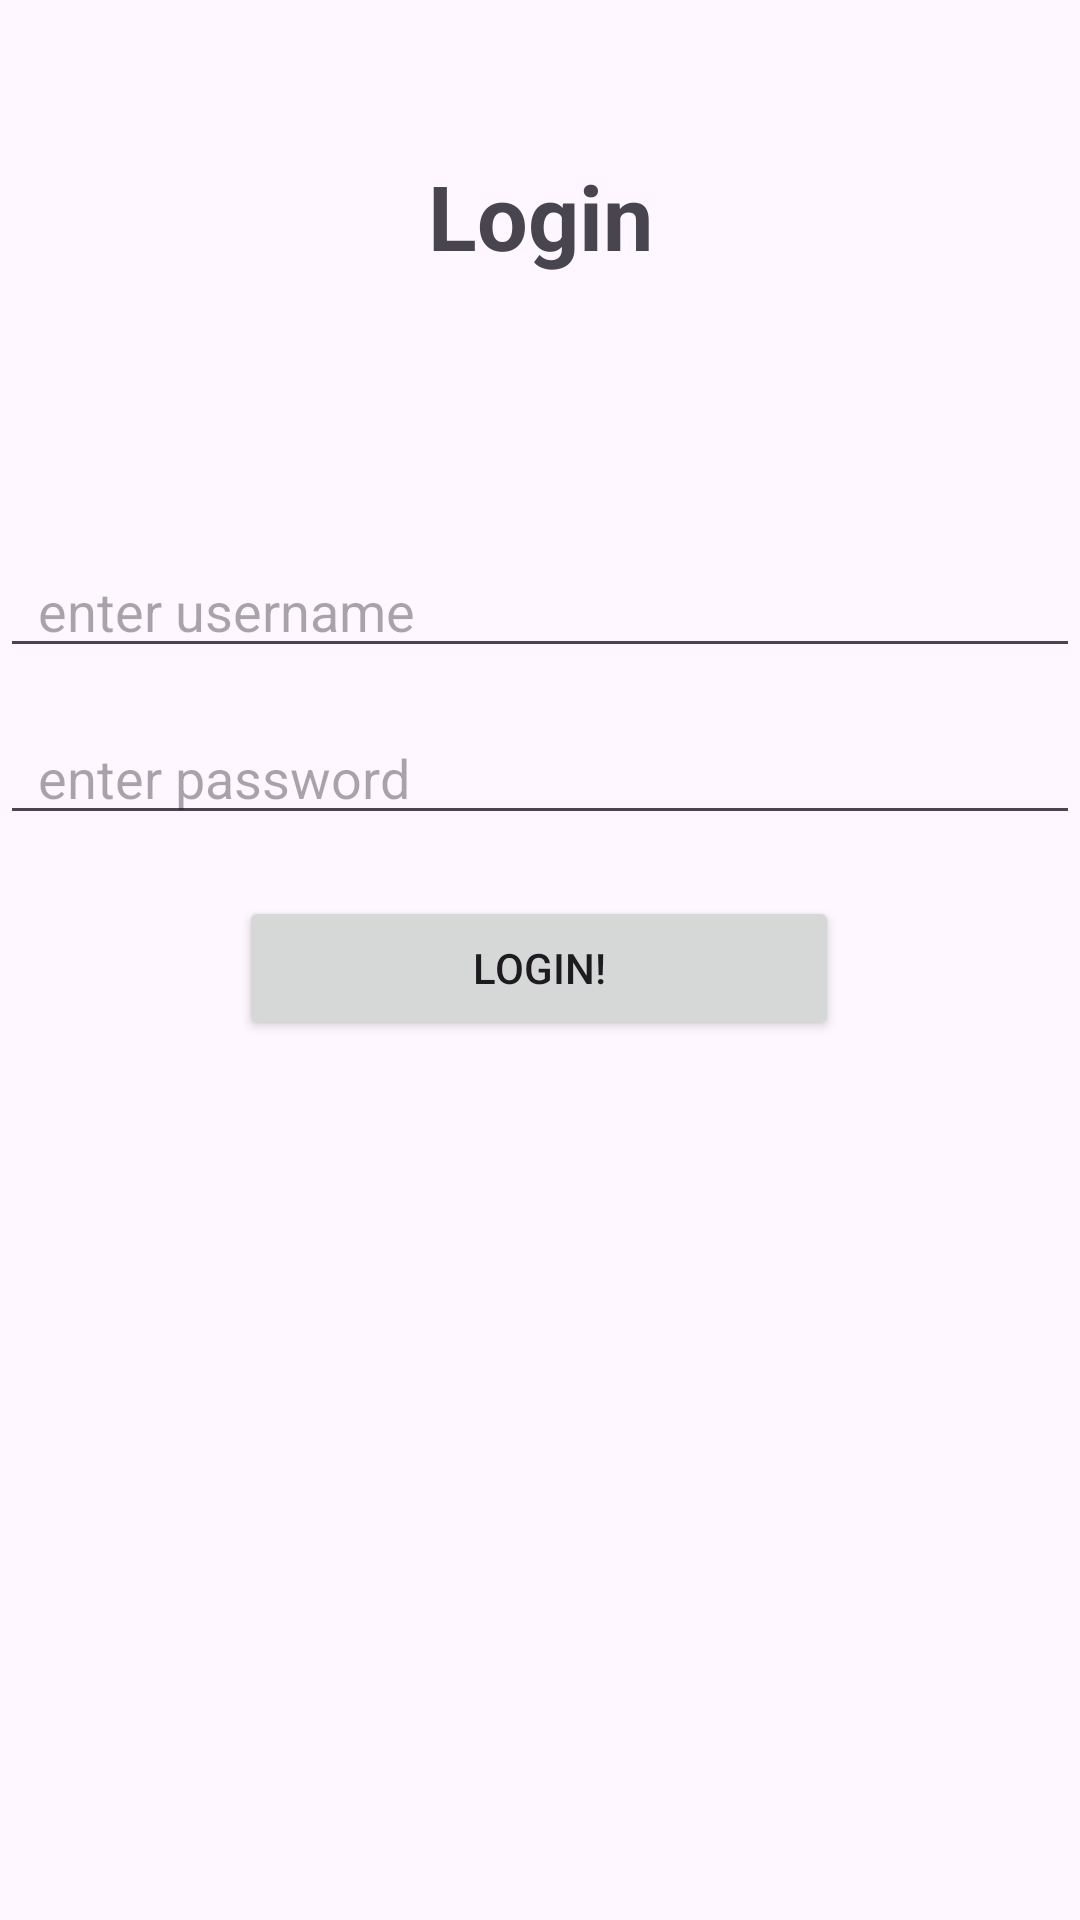

Write the Android layout XML for this screen, with the resource values it uses.
<!-- AndroidManifest.xml: application theme Theme.RecyclerViewDemo5 -->
<!-- res/layout/activity_log_in.xml -->
<?xml version="1.0" encoding="utf-8"?>
<androidx.constraintlayout.widget.ConstraintLayout xmlns:android="http://schemas.android.com/apk/res/android"
    xmlns:app="http://schemas.android.com/apk/res-auto"
    xmlns:tools="http://schemas.android.com/tools"
    android:id="@+id/main"
    android:layout_width="match_parent"
    android:layout_height="match_parent"
    android:layout_margin="16dp"
    tools:context=".LogIn">
    <Button
        android:id="@+id/btnLoggin"
        android:layout_width="200dp"
        android:layout_height="wrap_content"
        android:text="Login!"
        app:layout_constraintBottom_toBottomOf="parent"
        app:layout_constraintEnd_toEndOf="parent"
        app:layout_constraintHorizontal_bias="0.497"
        app:layout_constraintStart_toStartOf="parent"
        app:layout_constraintTop_toTopOf="@+id/edtPassword"
        app:layout_constraintVertical_bias="0.174" />
    <TextView
        android:id="@+id/txtLogin"
        android:layout_width="match_parent"
        android:layout_height="wrap_content"
        android:text="Login"
        android:textAlignment="center"
        android:textSize="30sp"
        android:textStyle="bold"
        app:layout_constraintBottom_toBottomOf="parent"
        app:layout_constraintEnd_toEndOf="parent"
        app:layout_constraintHorizontal_bias="0.0"
        app:layout_constraintStart_toStartOf="parent"
        app:layout_constraintTop_toTopOf="parent"
        app:layout_constraintVertical_bias="0.086" />

    <EditText
        android:id="@+id/edtUsername"
        android:layout_width="match_parent"
        android:layout_height="wrap_content"
        android:hint="  enter username"
        app:layout_constraintBottom_toBottomOf="parent"
        app:layout_constraintEnd_toEndOf="parent"
        app:layout_constraintHorizontal_bias="0.0"
        app:layout_constraintStart_toStartOf="parent"
        app:layout_constraintTop_toBottomOf="@+id/txtLogin"
        app:layout_constraintVertical_bias="0.176" />

    <EditText
        android:id="@+id/edtPassword"
        android:layout_width="match_parent"
        android:layout_height="wrap_content"
        android:hint="  enter password"
        app:layout_constraintBottom_toBottomOf="parent"
        app:layout_constraintEnd_toEndOf="parent"
        app:layout_constraintHorizontal_bias="0.0"
        app:layout_constraintStart_toStartOf="parent"
        app:layout_constraintTop_toBottomOf="@+id/edtUsername"
        app:layout_constraintVertical_bias="0.038" />



</androidx.constraintlayout.widget.ConstraintLayout>
<!-- resources referenced by this layout -->
<resources>
  <style name="Theme.RecyclerViewDemo5" parent="Base.Theme.RecyclerViewDemo5" />
  <style name="Base.Theme.RecyclerViewDemo5" parent="Theme.Material3.DayNight.NoActionBar">
          
          
      </style>
</resources>
